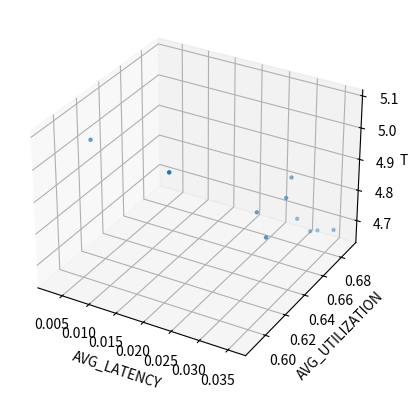

This figure's Python source:
import matplotlib.pyplot as plt
from mpl_toolkits.mplot3d import Axes3D


def scatterplot3d(data, x_axis, y_axis, y_axis2, size_axis):
    fig = plt.figure()
    ax = fig.add_subplot(111, projection='3d')
    x = [point[x_axis] for point in data]
    y = [(point[y_axis]+point[y_axis2])/2 for point in data]
    size = [point[size_axis] for point in data]
    ax.scatter(x, y, size, s=size)
    ax.set_xlabel(x_axis)
    ax.set_ylabel("AVG_UTILIZATION")
    ax.set_zlabel(size_axis)
    plt.show()
# example usage
data = [{'AVG_LATENCY': 0.002789107159890135, 'AVG_INTRA_LATENCY': 0.0004626872987330172, 'CPU': 0.6713249999999999, 'MEM': 0.56877859477124187, 'COST': 5.832819242458213, 'TIME': 4.999559350678468},
 {'AVG_LATENCY': 0.03030955680534914, 'AVG_INTRA_LATENCY': 0.0004572514524773718, 'CPU': 0.6992750000000001, 'MEM': 0.6292750000000001, 'COST': 5.819307303734517, 'TIME': 4.8279776889153}, 
 {'AVG_LATENCY': 0.027921455483454634, 'AVG_INTRA_LATENCY': 0.000567781991453087, 'CPU': 0.7026875, 'MEM': 0.5926875, 'COST': 5.81868281463329, 'TIME': 4.817442412542819}, 
 {'AVG_LATENCY': 0.029641330759659964, 'AVG_INTRA_LATENCY': 0.00047643149487155653, 'CPU': 0.7317374999999999, 'MEM': 0.63020833333333337, 'COST': 5.819576099050406, 'TIME': 4.708208084900347}, 
 {'AVG_LATENCY': 0.032100371561792434, 'AVG_INTRA_LATENCY': 0.0005952705387057181, 'CPU': 0.7393875000000002, 'MEM': 0.638823652924337, 'COST': 5.819792835493213, 'TIME': 4.658393858994182}, 
 {'AVG_LATENCY': 0.032048170032163595, 'AVG_INTRA_LATENCY': 0.00045463236357008496, 'CPU': 0.7363125, 'MEM': 0.62607843137254857, 'COST': 5.8199668020898265, 'TIME': 4.678542973219851}, 
 {'AVG_LATENCY': 0.031799437522438295, 'AVG_INTRA_LATENCY': 0.0005354135080189705, 'CPU': 0.6951125000000001, 'MEM': 0.5751125000000001,'COST': 5.821003227108824, 'TIME': 4.7943133752185}, 
 {'AVG_LATENCY': 0.029879865774673185, 'AVG_INTRA_LATENCY': 0.0005209587720441207, 'CPU': 0.7271375000000001, 'MEM': 0.6171375000000001,'COST': 5.820976900097136, 'TIME': 4.869408771511831}, 
 {'AVG_LATENCY': 0.023461118459310927, 'AVG_INTRA_LATENCY': 0.0005243876475392712, 'CPU': 0.6630375, 'MEM': 0.5130375,'COST': 5.818772462089713, 'TIME': 5.087519253219754},
 {'AVG_LATENCY': 0.03563606112697317, 'AVG_INTRA_LATENCY': 0.0005848416257850582, 'CPU': 0.7352125000000001, 'MEM': 0.6352125000000001, 'COST': 5.82152118692544, 'TIME': 4.689875303078949}]
scatterplot3d(data, "AVG_LATENCY", "MEM", "CPU", "TIME")